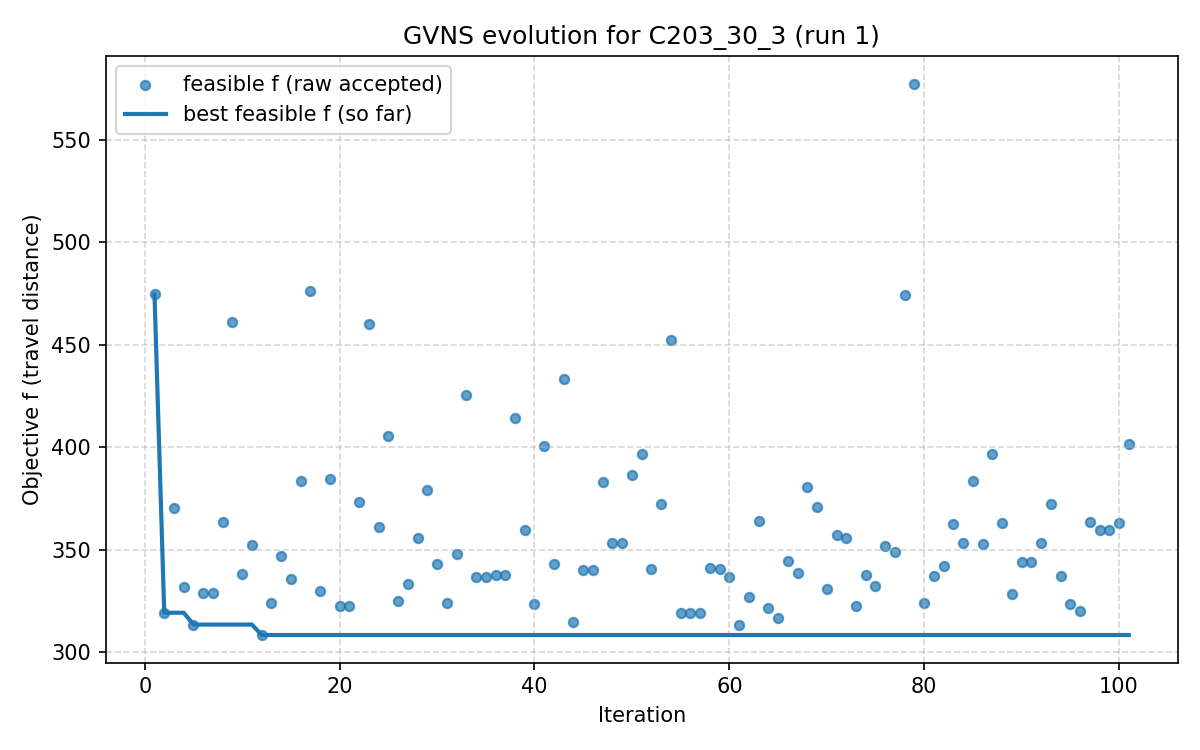

Values plotted in this chart, from the file beside it:
iter, F, f, PenT, PenH, PenS, elapsed
1, 474.5, 474.5, 0.0, 0.0, 0, 1.6689300537109375e-06
2, 319.2, 319.2, 0.0, 0.0, 0, 8.913
3, 370.5, 370.5, 0.0, 0.0, 0, 12.68
4, 331.8, 331.8, 0.0, 0.0, 0, 21.97
5, 313.4, 313.4, 0.0, 0.0, 0, 27.2
6, 328.9, 328.9, 0.0, 0.0, 0, 30.95
7, 328.9, 328.9, 0.0, 0.0, 0, 34.19
8, 363.4, 363.4, 0.0, 0.0, 0, 34.24
9, 461, 461, 0.0, 0.0, 0, 34.8
10, 337.9, 337.9, 0.0, 0.0, 0, 45.56
11, 352.3, 352.3, 0.0, 0.0, 0, 51.72
12, 308.3, 308.3, 0.0, 0.0, 0, 58.8
13, 324.1, 324.1, 0.0, 0.0, 0, 63.37
14, 347, 347, 0.0, 0.0, 0, 64.74
15, 335.7, 335.7, 0.0, 0.0, 0, 69.23
16, 383.5, 383.5, 0.0, 0.0, 0, 70.63
17, 476.4, 476.4, 0.0, 0.0, 0, 75.46
18, 329.9, 329.9, 0.0, 0.0, 0, 82.12
19, 384.4, 384.4, 0.0, 0.0, 0, 85.51
20, 322.3, 322.3, 0.0, 0.0, 0, 98.62
21, 322.3, 322.3, 0.0, 0.0, 0, 103.8
22, 373.4, 373.4, 0.0, 0.0, 0, 109.2
23, 460.1, 460.1, 0.0, 0.0, 0, 113.4
24, 361, 361, 0.0, 0.0, 0, 122
25, 405.4, 405.4, 0.0, 0.0, 0, 125.2
26, 324.9, 324.9, 0.0, 0.0, 0, 128.3
27, 333.2, 333.2, 0.0, 0.0, 0, 131.7
28, 355.9, 355.9, 0.0, 0.0, 0, 132.9
29, 379.1, 379.1, 0.0, 0.0, 0, 144.9
30, 343.1, 343.1, 0.0, 0.0, 0, 155.7
31, 324, 324, 0.0, 0.0, 0, 158.2
32, 347.9, 347.9, 0.0, 0.0, 0, 160.7
33, 425.4, 425.4, 0.0, 0.0, 0, 170.9
34, 336.7, 336.7, 0.0, 0.0, 0, 178.4
35, 336.7, 336.7, 0.0, 0.0, 0, 180.8
36, 337.7, 337.7, 0.0, 0.0, 0, 186.4
37, 337.7, 337.7, 0.0, 0.0, 0, 188.1
38, 414.5, 414.5, 0.0, 0.0, 0, 189.3
39, 359.7, 359.7, 0.0, 0.0, 0, 191
40, 323.6, 323.6, 0.0, 0.0, 0, 194.4
41, 400.6, 400.6, 0.0, 0.0, 0, 200.2
42, 343, 343, 0.0, 0.0, 0, 205.8
43, 433.3, 433.3, 0.0, 0.0, 0, 212.2
44, 314.6, 314.6, 0.0, 0.0, 0, 219.1
45, 340.2, 340.2, 0.0, 0.0, 0, 224.2
46, 340.2, 340.2, 0.0, 0.0, 0, 231.5
47, 383, 383, 0.0, 0.0, 0, 237.7
48, 353, 353, 0.0, 0.0, 0, 247
49, 353, 353, 0.0, 0.0, 0, 249.6
50, 386.4, 386.4, 0.0, 0.0, 0, 251.8
51, 396.6, 396.6, 0.0, 0.0, 0, 256.1
52, 340.6, 340.6, 0.0, 0.0, 0, 263.4
53, 372.3, 372.3, 0.0, 0.0, 0, 265.7
54, 452.5, 452.5, 0.0, 0.0, 0, 278.3
55, 319, 319, 0.0, 0.0, 0, 286.1
56, 319, 319, 0.0, 0.0, 0, 291.9
57, 319, 319, 0.0, 0.0, 0, 294.5
58, 341, 341, 0.0, 0.0, 0, 303.7
59, 340.4, 340.4, 0.0, 0.0, 0, 305.9
60, 336.6, 336.6, 0.0, 0.0, 0, 308.5
... 41 more rows
